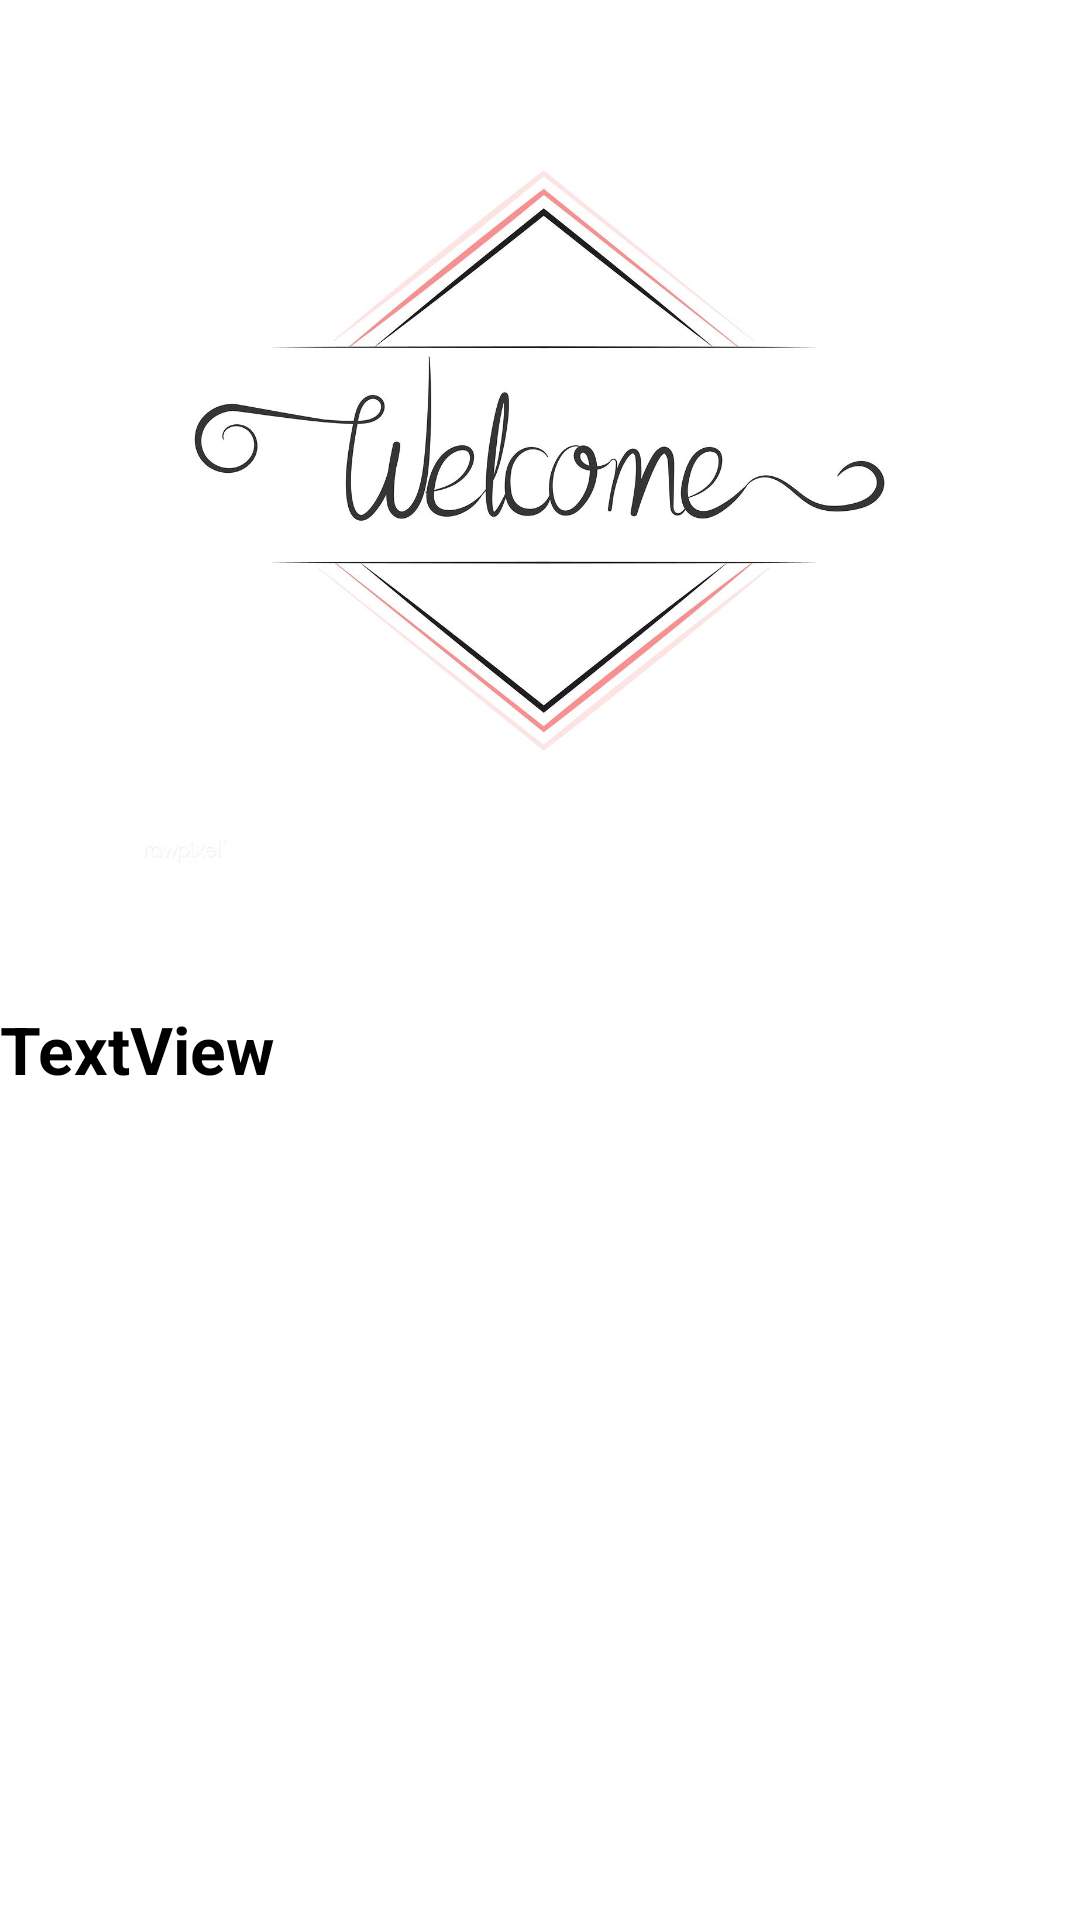

Here is an Android app screen rendered from its layout file. Give the layout XML and the strings, colors and styles it references.
<!-- AndroidManifest.xml: application theme Theme.LoginRegisterApplication -->
<!-- res/layout/activity_detail_character_list.xml -->
<?xml version="1.0" encoding="UTF-8"?>
    <LinearLayout
    tools:context=".DetailCharacterListActivity"
    android:layout_height="match_parent"
    android:layout_width="match_parent"
    android:orientation="vertical"
    xmlns:tools="http://schemas.android.com/tools"
    xmlns:app="http://schemas.android.com/apk/res-auto"
    xmlns:android="http://schemas.android.com/apk/res/android"
    android:layout_margin="20dp">


    <ImageView
        android:layout_height="307dp"
        android:layout_width="273dp"
        android:src="@drawable/welcome"
        android:layout_gravity="center"
        android:id="@+id/image_view"/>

    <TextView
        android:layout_height="wrap_content"
        android:layout_width="wrap_content"
        app:layout_constraintStart_toStartOf="parent"
        android:layout_marginTop="28dp"
        android:id="@+id/detail_name"
        app:layout_constraintTop_toBottomOf="@+id/image_view"
        android:textSize="22sp"
        android:textColor="@color/black"
        android:textStyle="bold"
        android:text="TextView"/>

</LinearLayout>
<!-- resources referenced by this layout -->
<resources>
  <!-- drawable welcome: jpg bitmap (drawable, 69867 bytes) -->
  <style name="Theme.LoginRegisterApplication" parent="Theme.MaterialComponents.DayNight.DarkActionBar">
          
          <item name="colorPrimary">@color/purple_500</item>
          <item name="colorPrimaryVariant">@color/purple_700</item>
          <item name="colorOnPrimary">@color/white</item>
          
          <item name="colorSecondary">@color/teal_200</item>
          <item name="colorSecondaryVariant">@color/teal_700</item>
          <item name="colorOnSecondary">@color/black</item>
          
          <item name="android:statusBarColor" tools:targetApi="l">?attr/colorPrimaryVariant</item>
          
      </style>
  <!-- not gathered from this repository: default colours our renderer supplied (Android Studio template values) -->
  <color name="purple_500">#FF6200EE</color>
  <color name="purple_700">#FF3700B3</color>
  <color name="teal_200">#FF03DAC5</color>
  <color name="teal_700">#FF018786</color>
  <color name="black">#FF000000</color>
  <color name="white">#FFFFFFFF</color>
</resources>
